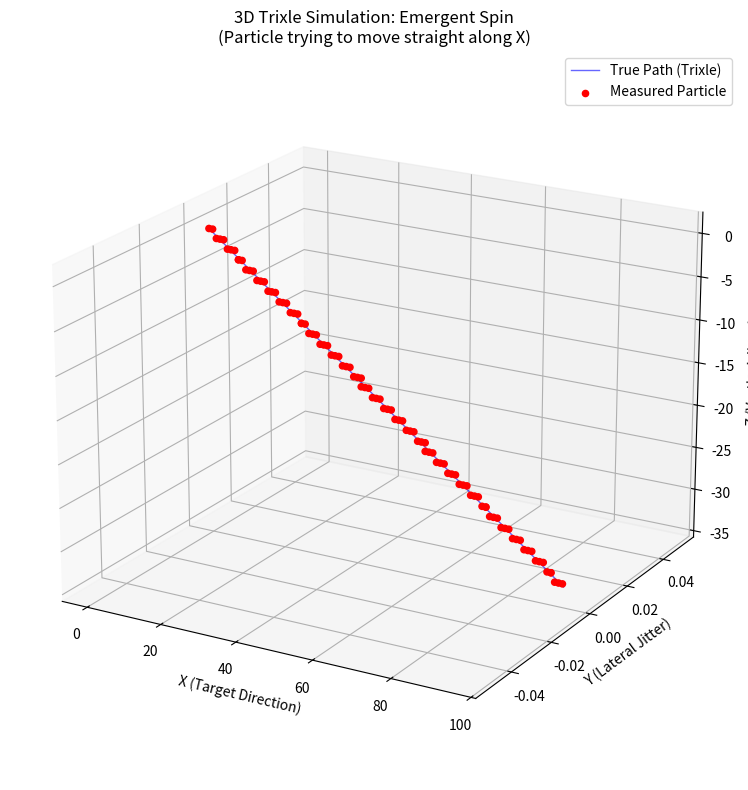

This chart was generated by the following Python code:
import matplotlib.pyplot as plt
import numpy as np
import random

# --- CONFIGURATION ---
STEPS = 100
GRID_SCALE = 1.0

def trixle_walk_3d(steps):
    """
    Simulates a particle moving through a 3D Tetrahedral Lattice.
    """
    
    # 1. SETUP THE GEOMETRY
    # A tetrahedron has 4 faces. From the center, the normal vectors 
    # pointing out to the neighbors are arranged at ~109.47 degrees.
    # We define these 4 directional options (normalized):
    
    sqrt2 = np.sqrt(2)
    vectors = [
        np.array([0, 0, 1]),                       # Up
        np.array([2*sqrt2/3, 0, -1/3]),            # Leg 1
        np.array([-sqrt2/3, np.sqrt(2/3)*sqrt2, -1/3]), # Leg 2
        np.array([-sqrt2/3, -np.sqrt(2/3)*sqrt2, -1/3]) # Leg 3
    ]
    
    # Current Position (True Hidden Variable)
    pos = np.array([0.0, 0.0, 0.0])
    
    # Target Direction: We want to move straight along X-axis (1, 0, 0)
    target_dir = np.array([1.0, 0.0, 0.0])
    
    # History for plotting
    path_x, path_y, path_z = [0], [0], [0]
    obs_x, obs_y, obs_z = [0], [0], [0]

    print(f"{'Step':<5} | {'Decision (Vector)':<20} | {'Measurement'}")
    print("-" * 60)

    for i in range(steps):
        # 2. THE KERNEL LOGIC (Median Voter in 3D)
        # We must pick one of the 4 vectors.
        # Rule: Pick the vector that maximizes our progress toward the Target.
        # (This is maximizing the Dot Product).
        
        best_score = -999
        chosen_move = None
        
        # Add a little "Frustration Noise" (The 7.36 degree gap)
        # The lattice isn't perfect, so the vectors wobble slightly.
        noise = np.random.normal(0, 0.1, 3) 
        
        for vec in vectors:
            # Calculate where we would be if we took this step
            potential_pos = pos + vec + (noise * 0.05)
            
            # How far along the X-axis (Target) would we be?
            score = np.dot(potential_pos, target_dir)
            
            if score > best_score:
                best_score = score
                chosen_move = vec

        # Apply the move
        pos = pos + chosen_move
        
        path_x.append(pos[0])
        path_y.append(pos[1])
        path_z.append(pos[2])
        
        # 3. THE OBSERVER (3D Aliasing)
        # We snap to the nearest integer grid point in 3D space.
        ox, oy, oz = round(pos[0]), round(pos[1]), round(pos[2])
        obs_x.append(ox)
        obs_y.append(oy)
        obs_z.append(oz)

    return (path_x, path_y, path_z), (obs_x, obs_y, obs_z)

if __name__ == "__main__":
    # Run
    (tx, ty, tz), (ox, oy, oz) = trixle_walk_3d(STEPS)

    # Visualize
    fig = plt.figure(figsize=(10, 8))
    ax = fig.add_subplot(111, projection='3d')

    # Plot 1: The Hidden Path (Blue) - The Spiral
    ax.plot(tx, ty, tz, color='blue', alpha=0.6, linewidth=1, label='True Path (Trixle)')
    
    # Plot 2: The Observed Path (Red) - The Quantum Leap
    ax.scatter(ox, oy, oz, color='red', s=20, alpha=1.0, label='Measured Particle')

    # Formatting
    ax.set_xlabel('X (Target Direction)')
    ax.set_ylabel('Y (Lateral Jitter)')
    ax.set_zlabel('Z (Vertical Jitter)')
    ax.set_title(f'3D Trixle Simulation: Emergent Spin\n(Particle trying to move straight along X)')
    ax.legend()
    
    # Set view angle to see the spiral better
    ax.view_init(elev=20, azim=-60)
    
    plt.tight_layout()
    plt.show()